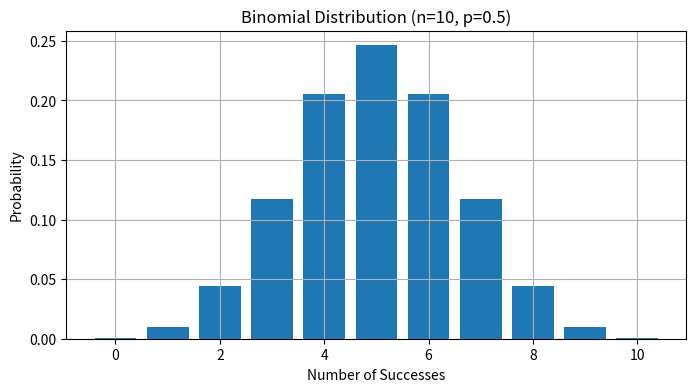
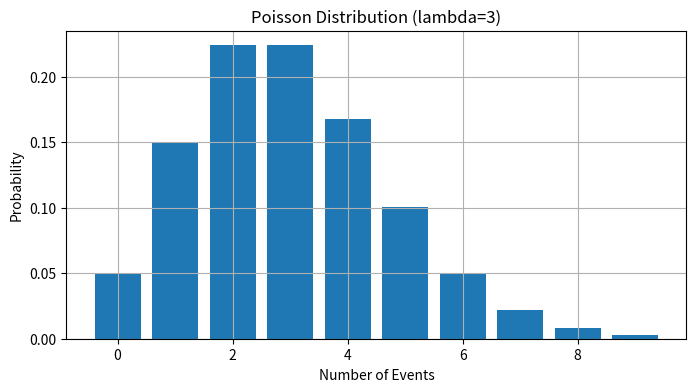

The matplotlib source for these figures, in order:
import scipy.stats as stats
import matplotlib.pyplot as plt
import numpy as np

# Binomial Distribution Example
n, p = 10, 0.5  # number of trials and probability of success
binom_dist = stats.binom(n, p)
x = np.arange(0, n+1)
pmf_binom = binom_dist.pmf(x)

plt.figure(figsize=(8, 4))
plt.bar(x, pmf_binom)
plt.title('Binomial Distribution (n=10, p=0.5)')
plt.xlabel('Number of Successes')
plt.ylabel('Probability')
plt.grid()
plt.show()

# Poisson Distribution Example
lambda_ = 3  # average rate (events per interval)
poisson_dist = stats.poisson(lambda_)
x = np.arange(0, 10)
pmf_poisson = poisson_dist.pmf(x)

plt.figure(figsize=(8, 4))
plt.bar(x, pmf_poisson)
plt.title('Poisson Distribution (lambda=3)')
plt.xlabel('Number of Events')
plt.ylabel('Probability')
plt.grid()
plt.show()
